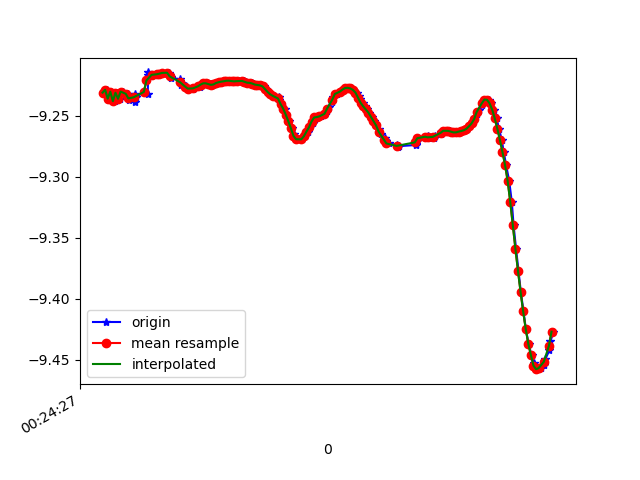

The table this chart was drawn from, first rows:
1618187067873, 882730822749727, -9.230967, -3.2535467, 0.49365172
1618187067892, 882730841980497, -9.229, -3.231, 0.6592
1618187067907, 882730861211267, -9.236, -3.231, 0.5473
1618187067926, 882730880442037, -9.23, -3.216, 0.7061
1618187067953, 882730899672807, -9.238, -3.214, 0.607
1618187067971, 882730918903577, -9.231, -3.207, 0.7373
1618187067996, 882730938134347, -9.236, -3.204, 0.6855
1618187068018, 882730957365117, -9.23, -3.22, 0.6919
1618187068059, 882730976595887, -9.232, -3.21, 0.7123
1618187068062, 882730995826657, -9.237, -3.231, 0.5294
1618187068065, 882731015057427, -9.235, -3.225, 0.6009
1618187068109, 882731034288197, -9.238, -3.232, 0.497
1618187068113, 882731053518967, -9.232, -3.237, 0.5818
1618187068117, 882731072749737, -9.234, -3.229, 0.5833
1618187068182, 882731091980507, -9.231, -3.261, 0.4497
1618187068185, 882731111211277, -9.23, -3.254, 0.5062
1618187068210, 882731130442047, -9.232, -3.259, 0.4352
1618187068214, 882731149672817, -9.217, -3.279, 0.5833
1618187068216, 882731168903587, -9.214, -3.278, 0.6261
1618187068256, 882731188134357, -9.216, -3.279, 0.5877
1618187068295, 882731207365127, -9.216, -3.282, 0.5817
1618187068300, 882731226595897, -9.216, -3.283, 0.579
1618187068318, 882731245826667, -9.215, -3.285, 0.5745
1618187068322, 882731265057437, -9.215, -3.286, 0.5721
1618187068377, 882731284288207, -9.215, -3.287, 0.5697
1618187068380, 882731303518977, -9.216, -3.284, 0.5662
1618187068389, 882731322749747, -9.218, -3.279, 0.5641
1618187068393, 882731341980517, -9.219, -3.277, 0.5643
1618187068462, 882731361211287, -9.22, -3.273, 0.5631
1618187068464, 882731380442057, -9.222, -3.268, 0.5625
1618187068466, 882731399672827, -9.223, -3.264, 0.5653
1618187068468, 882731418903597, -9.224, -3.26, 0.57
1618187068504, 882731438134367, -9.225, -3.256, 0.5733
1618187068509, 882731457365137, -9.227, -3.253, 0.5744
1618187068536, 882731476595907, -9.228, -3.25, 0.575
1618187068560, 882731495826677, -9.228, -3.249, 0.5767
1618187068563, 882731515057447, -9.227, -3.25, 0.578
1618187068614, 882731534288217, -9.226, -3.254, 0.577
1618187068615, 882731553518987, -9.225, -3.256, 0.5759
1618187068628, 882731572749757, -9.225, -3.258, 0.5749
1618187068637, 882731591980527, -9.224, -3.26, 0.5758
1618187068651, 882731611211297, -9.223, -3.262, 0.5769
1618187068667, 882731630442067, -9.223, -3.262, 0.5767
1618187068698, 882731649672837, -9.224, -3.26, 0.576
1618187068707, 882731668903607, -9.225, -3.258, 0.5752
1618187068727, 882731688134377, -9.224, -3.26, 0.5734
1618187068746, 882731707365147, -9.223, -3.263, 0.5717
1618187068773, 882731726595917, -9.222, -3.265, 0.5692
1618187068787, 882731745826687, -9.222, -3.267, 0.5668
1618187068807, 882731765057457, -9.222, -3.268, 0.566
1618187068827, 882731784288227, -9.221, -3.269, 0.5662
1618187068852, 882731803518997, -9.221, -3.27, 0.5646
1618187068864, 882731822749767, -9.221, -3.269, 0.5622
1618187068891, 882731841980537, -9.222, -3.269, 0.5619
1618187068906, 882731861211307, -9.222, -3.269, 0.5615
1618187068918, 882731880442077, -9.221, -3.27, 0.5607
1618187068944, 882731899672847, -9.221, -3.27, 0.5595
1618187068958, 882731918903617, -9.221, -3.27, 0.5588
1618187068974, 882731938134387, -9.222, -3.269, 0.5563
1618187068998, 882731957365157, -9.223, -3.267, 0.5524
1618187069015, 882731976595927, -9.223, -3.267, 0.5502
... 122 more rows
